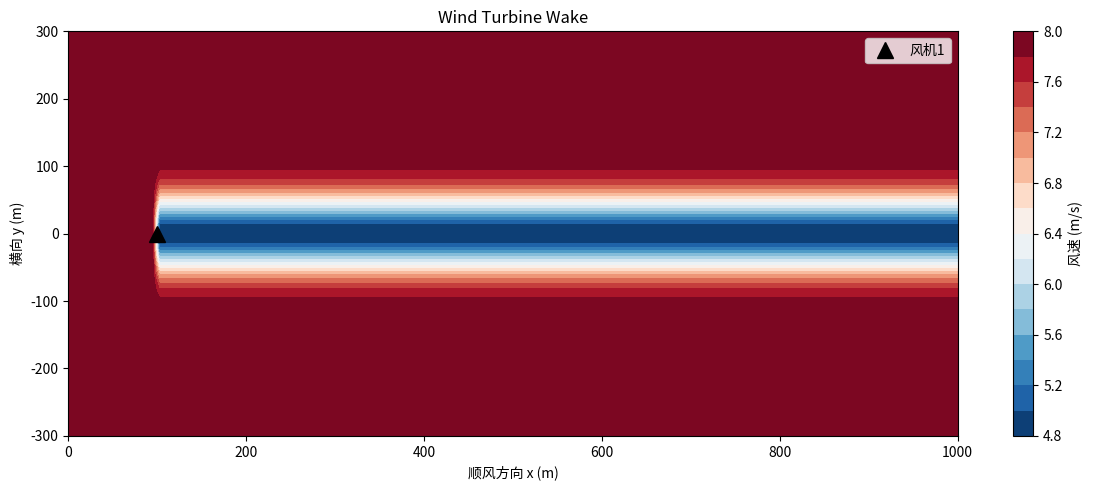

The matplotlib source for this figure:
import numpy as np
import matplotlib.pyplot as plt

# ===== 第一步：造一个假的速度场 =====
x = np.linspace(0, 1000, 128)
y = np.linspace(-300, 300, 64)
X, Y = np.meshgrid(x, y)

# 来流风速 8 m/s，全场初始化为8
U = np.full_like(X, 8.0)

# 在风机（x=100m）后方制造速度亏缺（尾流）
for i in range(128):
    if x[i] > 100:
        deficit = 0.4 * np.exp(-Y[:, i]**2 / (2 * 40**2))
        U[:, i] = 8.0 * (1 - deficit)

# ===== 第二步：画图 =====
fig, ax = plt.subplots(figsize=(12, 5))

contour = ax.contourf(X, Y, U, levels=20, cmap="RdBu_r")
plt.colorbar(contour, ax=ax, label="风速 (m/s)")

ax.plot(100, 0, "k^", markersize=12, label="风机1")
ax.set_xlabel("顺风方向 x (m)")
ax.set_ylabel("横向 y (m)")
ax.set_title("Wind Turbine Wake")
ax.legend()

plt.tight_layout()
plt.savefig("my_first_wake.png", dpi=150)
plt.show()
print("图片已保存为 my_first_wake.png")
